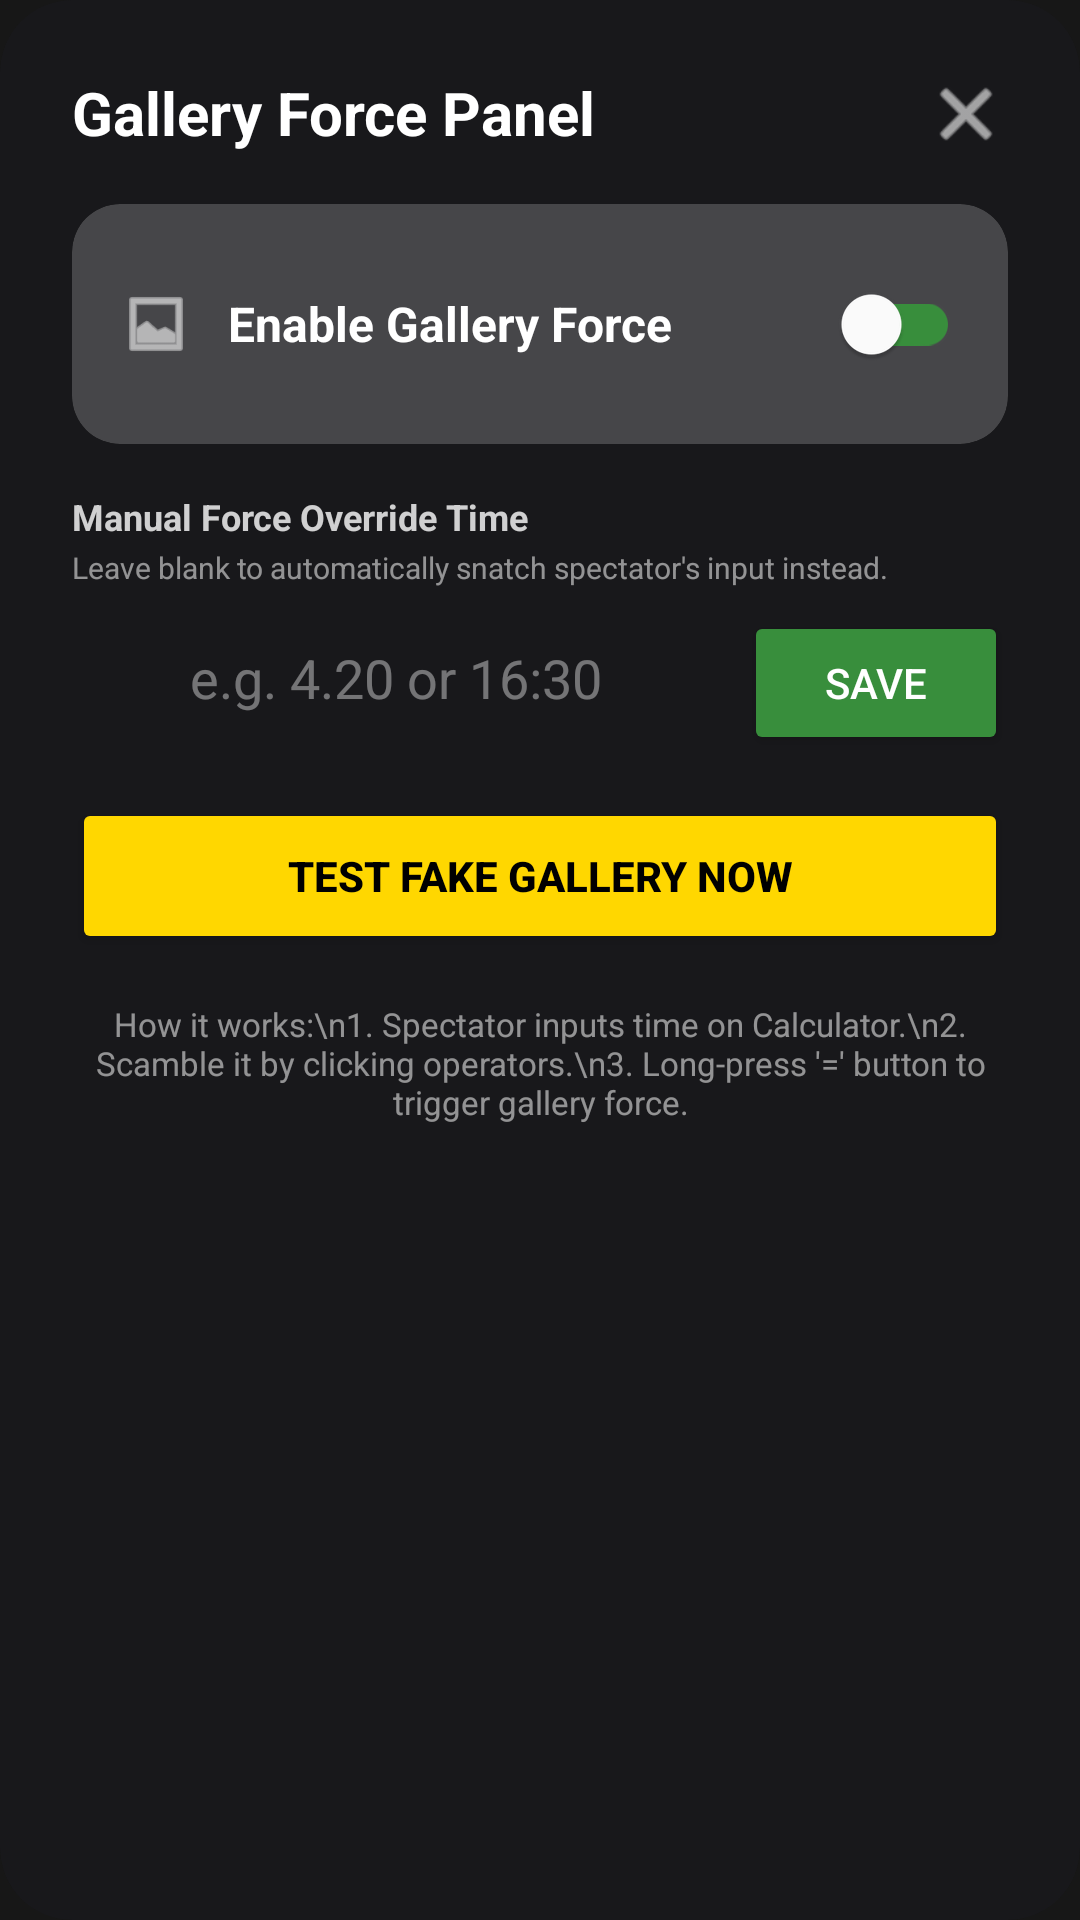

Here is an Android app screen rendered from its layout file. Give the layout XML and the strings, colors and styles it references.
<!-- AndroidManifest.xml: application theme Theme.MagicCalculator -->
<!-- res/layout/dialog_toxic_gallery_settings.xml -->
<?xml version="1.0" encoding="utf-8"?>
<androidx.cardview.widget.CardView xmlns:android="http://schemas.android.com/apk/res/android"
    xmlns:app="http://schemas.android.com/apk/res-auto"
    android:layout_width="match_parent"
    android:layout_height="wrap_content"
    app:cardBackgroundColor="#FF18181B"
    app:cardCornerRadius="24dp"
    app:cardElevation="0dp">

    <ScrollView
        android:layout_width="match_parent"
        android:layout_height="wrap_content"
        android:padding="24dp">

        <LinearLayout
            android:layout_width="match_parent"
            android:layout_height="wrap_content"
            android:orientation="vertical">

            
            <RelativeLayout
                android:layout_width="match_parent"
                android:layout_height="wrap_content"
                android:layout_marginBottom="16dp">

                <TextView
                    android:layout_width="wrap_content"
                    android:layout_height="wrap_content"
                    android:text="Gallery Force Panel"
                    android:textColor="#FFFFFF"
                    android:textSize="20sp"
                    android:textStyle="bold" />

                <ImageView
                    android:id="@+id/btnCloseGalleryDialog"
                    android:layout_width="28dp"
                    android:layout_height="28dp"
                    android:layout_alignParentEnd="true"
                    android:src="@android:drawable/ic_menu_close_clear_cancel"
                    app:tint="#FFFFFF" />
            </RelativeLayout>

            
            <androidx.cardview.widget.CardView
                android:layout_width="match_parent"
                android:layout_height="wrap_content"
                android:layout_marginBottom="16dp"
                app:cardBackgroundColor="#33FFFFFF"
                app:cardCornerRadius="16dp"
                app:cardElevation="0dp">
                <LinearLayout
                    android:layout_width="match_parent"
                    android:layout_height="wrap_content"
                    android:orientation="horizontal"
                    android:gravity="center_vertical"
                    android:padding="16dp">
                    <ImageView
                        android:layout_width="24dp"
                        android:layout_height="24dp"
                        android:src="@android:drawable/ic_menu_gallery"
                        app:tint="#FFFFFF"/>
                    <TextView
                        android:layout_width="0dp"
                        android:layout_height="wrap_content"
                        android:layout_weight="1"
                        android:layout_marginStart="12dp"
                        android:text="Enable Gallery Force"
                        android:textColor="#FFFFFF"
                        android:textSize="16sp"
                        android:textStyle="bold"/>
                    <com.google.android.material.switchmaterial.SwitchMaterial
                        android:id="@+id/swToxicGalleryEnable"
                        android:layout_width="wrap_content"
                        android:layout_height="wrap_content"
                        app:thumbTint="#FFFFFF"
                        app:trackTint="@color/dialer_green" />
                </LinearLayout>
            </androidx.cardview.widget.CardView>

            
            <TextView
                android:layout_width="wrap_content"
                android:layout_height="wrap_content"
                android:text="Manual Force Override Time"
                android:textColor="#CCFFFFFF"
                android:textSize="12sp"
                android:textStyle="bold" />
            <TextView
                android:layout_width="wrap_content"
                android:layout_height="wrap_content"
                android:layout_marginTop="2dp"
                android:text="Leave blank to automatically snatch spectator's input instead."
                android:textColor="#88FFFFFF"
                android:textSize="10sp" />
            <LinearLayout
                android:layout_width="match_parent"
                android:layout_height="wrap_content"
                android:orientation="horizontal"
                android:layout_marginTop="6dp"
                android:layout_marginBottom="16dp">
                <EditText
                    android:id="@+id/dialogEtForcedTime"
                    android:layout_width="0dp"
                    android:layout_height="48dp"
                    android:layout_weight="1"
                    android:hint="e.g. 4.20 or 16:30"
                    android:textColorHint="#66FFFFFF"
                    android:textColor="#FFFFFF"
                    android:gravity="center"
                    android:background="@drawable/bg_edit_text"/>
                <Button
                    android:id="@+id/dialogBtnSaveForcedTime"
                    android:layout_width="wrap_content"
                    android:layout_height="48dp"
                    android:layout_marginStart="8dp"
                    android:text="SAVE"
                    android:textColor="#FFFFFF"
                    android:backgroundTint="@color/dialer_green"
                    app:cornerRadius="12dp" />
            </LinearLayout>

            
            <Button
                android:id="@+id/dialogBtnLaunchGallery"
                android:layout_width="match_parent"
                android:layout_height="52dp"
                android:layout_marginBottom="16dp"
                android:text="TEST FAKE GALLERY NOW"
                android:textColor="#000000"
                android:textStyle="bold"
                android:backgroundTint="#FFD700"
                app:cornerRadius="14dp" />

            
            <TextView
                android:layout_width="match_parent"
                android:layout_height="wrap_content"
                android:text="How it works:\n1. Spectator inputs time on Calculator.\n2. Scamble it by clicking operators.\n3. Long-press '=' button to trigger gallery force."
                android:textColor="#88FFFFFF"
                android:textSize="11sp"
                android:gravity="center" />
        </LinearLayout>
    </ScrollView>
</androidx.cardview.widget.CardView>
<!-- resources referenced by this layout -->
<resources>
  <color name="dialer_green">#388E3C</color>
  <style name="Theme.MagicCalculator" parent="Theme.Material3.DayNight.NoActionBar">
          <item name="colorPrimary">@color/calc_btn_operator</item>
          <item name="android:statusBarColor">@color/calc_bg</item>
          <item name="android:windowBackground">@color/calc_bg</item>
          <item name="android:navigationBarColor">@color/calc_bg</item>
      </style>
  <color name="calc_btn_operator">#FF9500</color>
  <color name="calc_bg">#171717</color>
</resources>
